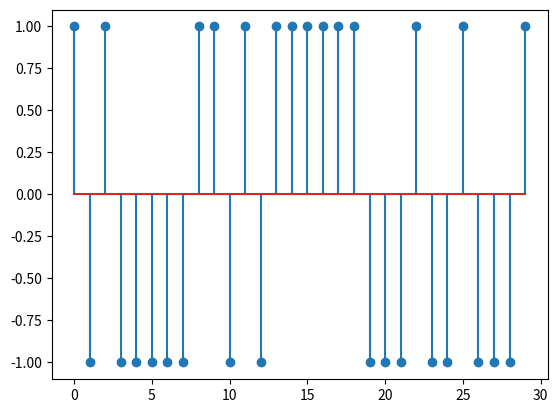

Python code for this plot:
# ランダムなデータに基づく，BPSK変調のベースバンド時間波形を生成する．なお，ベースバンド信号としては，シンボルタイミング点においてのみ信号が存在するインパルス信号を想定し，振幅は，例えば，平均信号電力が1となるように設定する

import numpy as np

# パラメータ
num_symbols = 30  # 生成するシンボル数
amp = 1  # インパルス信号の振幅

# ランダムなデータを生成
data = np.random.randint(0, 2, num_symbols)

# BPSK変調
modulated_data = 2 * data - 1  

# ベースバンド時間波形の生成
time_waveform = np.zeros(num_symbols)
time_waveform[:] = amp * modulated_data[:]

# 時間波形のプロット
import matplotlib.pyplot as plt
plt.stem(time_waveform)
plt.show()